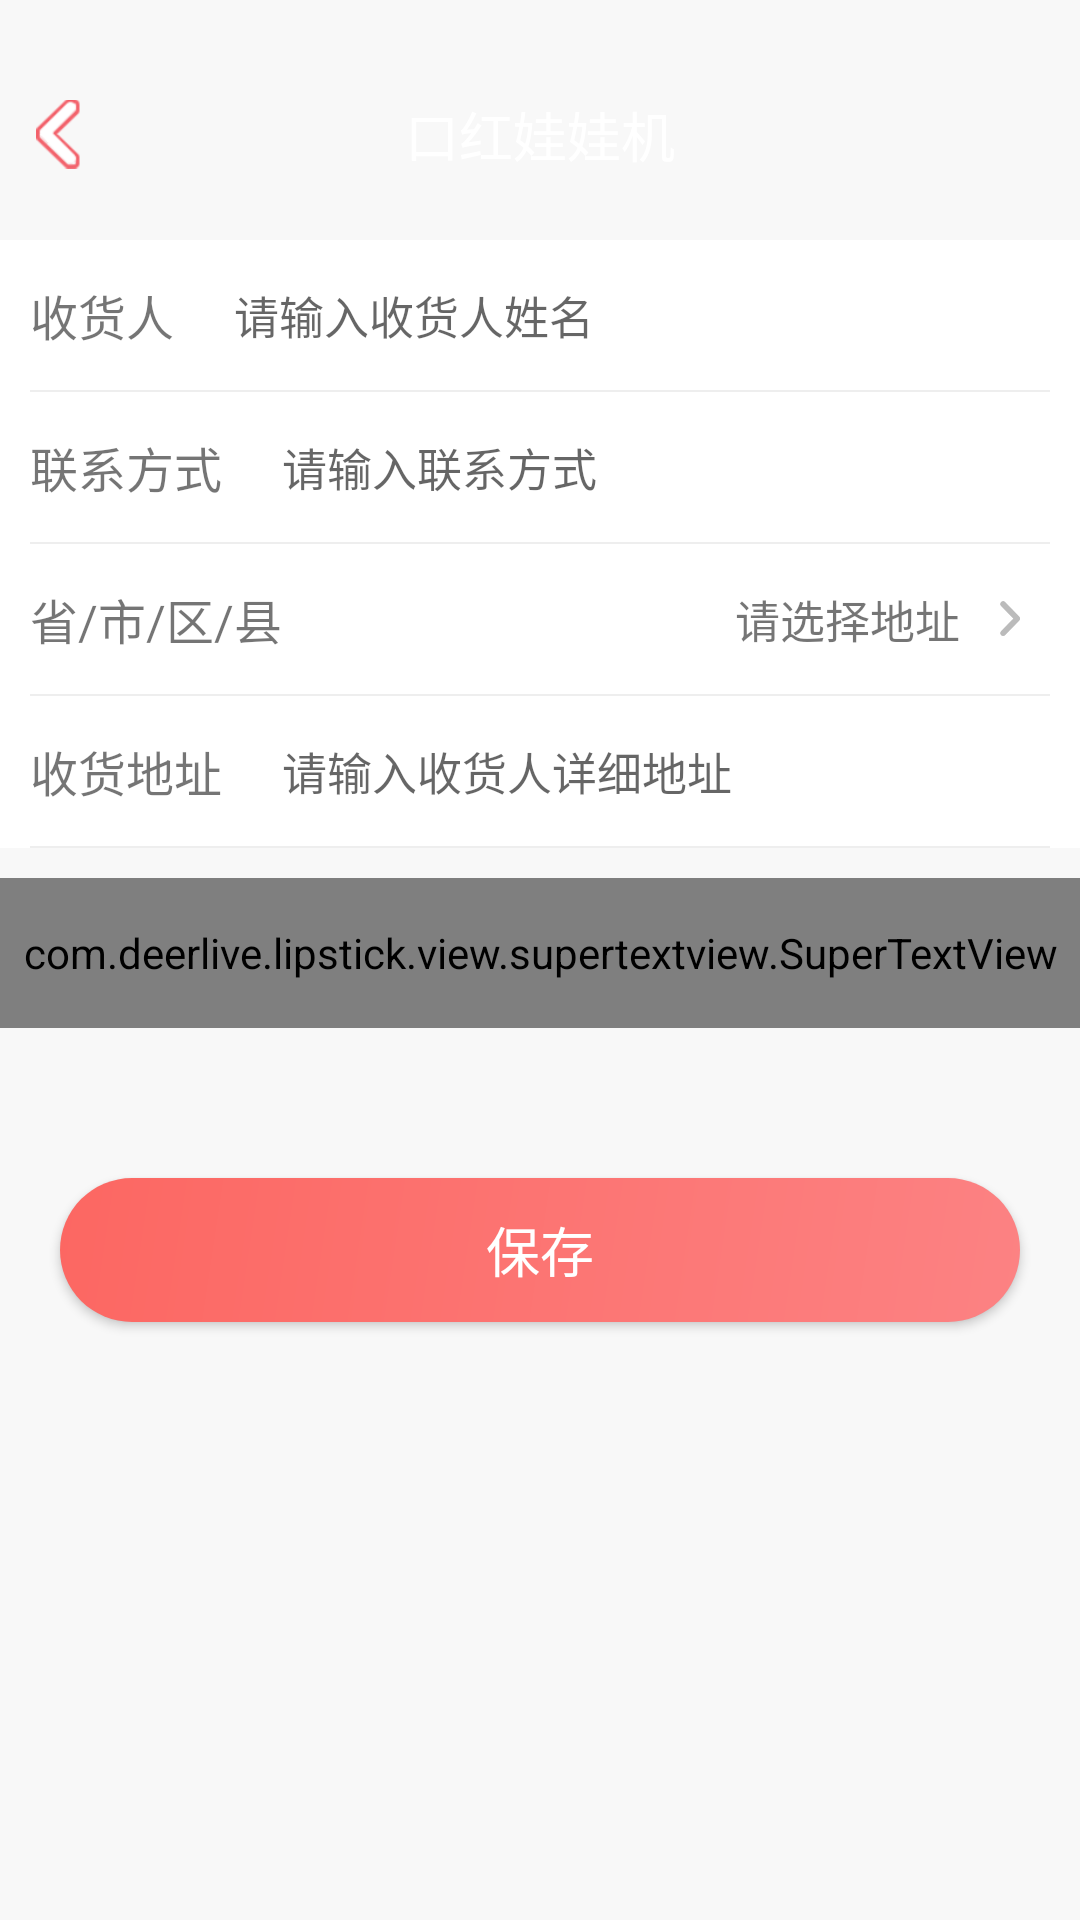

Reconstruct the res/layout file that produces this screen, plus the resources it refers to.
<!-- AndroidManifest.xml: application theme AppTheme -->
<!-- res/layout/activity_add_address.xml -->
<?xml version="1.0" encoding="utf-8"?>
<LinearLayout xmlns:android="http://schemas.android.com/apk/res/android"
    xmlns:app="http://schemas.android.com/apk/res-auto"
    xmlns:tools="http://schemas.android.com/tools"
    android:layout_width="match_parent"
    android:layout_height="match_parent"
    android:orientation="vertical"
    android:background="@color/bg_color"
    tools:context="com.deerlive.lipstick.activity.AddAddressActivity">
    <include layout="@layout/toolbar_item"/>
    <LinearLayout
        android:paddingRight="10dp"
        android:paddingLeft="10dp"
        android:background="@color/white"
        android:layout_marginTop="10dp"
        android:orientation="vertical"
        android:layout_width="match_parent"
        android:layout_height="wrap_content">
        <LinearLayout
            android:layout_width="match_parent"
            android:layout_height="50dp">
            <TextView
                android:id="@+id/user_Name"
                android:textSize="16sp"
                android:inputType="textPersonName"
                android:textColor="@color/text_black"
                android:layout_gravity="center_vertical"
                android:text="@string/addresser"
                android:layout_width="wrap_content"
                android:layout_height="wrap_content"
                />
            <EditText

                android:layout_marginLeft="20dp"
                android:id="@+id/ed_UserName"
                android:background="@null"
                android:textSize="15sp"
                android:imeOptions="actionNext"

                android:layout_gravity="center_vertical"
                android:hint="@string/hint_consignee"
                android:maxLines="1"
                android:maxLength="10"
                android:layout_width="match_parent"
                android:layout_height="wrap_content" />
        </LinearLayout>
        <View
            android:layout_width="match_parent"
            android:layout_height="@dimen/divider"
            android:background="@color/e_white"/>
        <LinearLayout
            android:layout_width="match_parent"
            android:layout_height="50dp">
            <TextView
                android:id="@+id/user_Contact"
                android:textSize="16sp"
                android:textColor="@color/text_black"
                android:layout_gravity="center_vertical"
                android:text="@string/contact_way"
                android:layout_width="wrap_content"
                android:layout_height="wrap_content"
                />
            <EditText
                android:layout_marginLeft="20dp"
                android:layout_gravity="center_vertical"
                android:hint="@string/hint_contact_way"
                android:id="@+id/ed_contact"
                android:background="@null"
                android:maxLines="1"
                android:inputType="phone"
                android:maxLength="11"
                android:textSize="15sp"
                android:imeOptions="actionNext"
                android:layout_width="match_parent"
                android:layout_height="wrap_content" />
        </LinearLayout>
        <View
            android:layout_width="match_parent"
            android:layout_height="@dimen/divider"
            android:background="@color/e_white"/>

        <RelativeLayout
            android:id="@+id/layout_city"
            android:layout_width="match_parent"
            android:layout_height="50dp">
            <TextView
                android:layout_centerVertical="true"
                android:id="@+id/user_city"
                android:textSize="16sp"
                android:textColor="@color/text_black"
                android:layout_gravity="center_vertical"
                android:text="@string/city"

                android:layout_width="wrap_content"
                android:layout_height="wrap_content"
                />
            <ImageView
                android:id="@+id/iv_arrow"
                android:layout_centerVertical="true"
                android:layout_alignParentRight="true"
                android:layout_marginRight="10dp"
                android:layout_gravity="center_vertical"
                android:layout_width="wrap_content"
                android:layout_height="wrap_content"
                android:src="@mipmap/iv_right_arrow"/>
            <TextView
                android:id="@+id/tv_address"
                android:textSize="15sp"
                android:textColor="@color/text_black"
                android:layout_marginRight="30dp"
                android:text="@string/consignee_address"
                android:lines="1"
                android:layout_marginLeft="10dp"
                android:ellipsize="end"
                android:gravity="right"
                android:layout_centerVertical="true"
                android:layout_toRightOf="@id/user_city"
                android:layout_width="match_parent"
                android:layout_height="wrap_content" />
        </RelativeLayout>
        <View
            android:layout_width="match_parent"
            android:layout_height="@dimen/divider"
            android:background="@color/e_white"/>

        <LinearLayout
            android:layout_width="match_parent"
            android:layout_height="50dp">
            <TextView
                android:id="@+id/user_address"
                android:textSize="16sp"
                android:textColor="@color/text_black"
                android:layout_gravity="center_vertical"
                android:text="@string/user_address"
                android:layout_width="wrap_content"
                android:layout_height="wrap_content"
                />
            <EditText
                android:layout_marginLeft="20dp"
                android:layout_gravity="center_vertical"
                android:hint="@string/hint_consignee_address"
                android:id="@+id/ed_address"
                android:background="@null"
                android:textSize="15sp"
                android:maxLines="1"
                android:maxLength="25"
                android:imeOptions="actionNext"
                android:layout_width="match_parent"
                android:layout_height="wrap_content" />
        </LinearLayout>
        <View
            android:layout_width="match_parent"
            android:layout_height="@dimen/divider"
            android:background="@color/e_white"/>

    </LinearLayout>
    <com.deerlive.lipstick.view.supertextview.SuperTextView
        android:id="@+id/setting_default"
        android:layout_marginTop="10dp"
        android:layout_width="match_parent"
        android:layout_height="50dp"
        app:sDividerLineHeight="1dp"
        app:sDividerLineType="none"
        app:sLeftTextColor="@color/text_color"
        app:sRightViewType="switchBtn"
        app:sSwitchIsChecked="false"
        app:sThumbResource="@drawable/thumb"
        app:sTrackResource="@drawable/track"
        app:sLeftTextSize="16dp"
        app:sLeftTextString="@string/setting_default" />
    <Button
        android:id="@+id/bt_save"
        android:layout_marginTop="50dp"
        android:layout_marginLeft="20dp"
        android:text="保存"
        android:textSize="18sp"
        android:textColor="@color/white"
        android:layout_marginRight="20dp"
        android:layout_width="match_parent"
        android:layout_height="wrap_content"
        android:background="@drawable/button_shape_bg"
        />
</LinearLayout>
<!-- res/layout/toolbar_item.xml (included above) -->
<?xml version="1.0" encoding="utf-8"?>
<android.support.v7.widget.Toolbar xmlns:android="http://schemas.android.com/apk/res/android"
    xmlns:app="http://schemas.android.com/apk/res-auto"
    android:background="@drawable/shape_toolbar"
    android:layout_width="match_parent"
    app:contentInsetStart="0dp"
    android:layout_height="70dp">
    <RelativeLayout
        android:layout_marginTop="20dp"
        android:layout_width="match_parent"
        android:layout_height="50dp">
        <ImageView
            android:layout_marginLeft="8dp"
            android:id="@+id/layout_top_back"
            android:layout_width="43dp"
            android:layout_height="33dp"
            android:paddingTop="5dp"
            android:background="?android:attr/selectableItemBackgroundBorderless"
            android:paddingBottom="5dp"
            android:paddingRight="20dp"
            android:onClick="goBack"
            android:layout_centerVertical="true"
            android:src="@mipmap/player_back"/>
        <TextView
            android:layout_marginLeft="10dp"
            android:layout_centerVertical="true"
            android:layout_centerHorizontal="true"
            android:id="@+id/tv_title"
            android:text="@string/app_name"
            android:textSize="@dimen/title_size"
            android:textColor="@color/white"
            android:layout_width="wrap_content"
            android:layout_height="wrap_content"
            />
        <ImageView
            android:id="@+id/iv_add"
            android:layout_centerVertical="true"
            android:layout_alignParentRight="true"
            android:layout_width="35dp"
            android:visibility="gone"
            android:background="?android:attr/selectableItemBackgroundBorderless"
            android:paddingTop="5dp"
            android:paddingBottom="5dp"
            android:paddingLeft="10dp"
            android:layout_marginRight="10dp"
            android:layout_height="35dp"
            android:src="@mipmap/iv_add"/>

    </RelativeLayout>
</android.support.v7.widget.Toolbar>
<!-- resources referenced by this layout -->
<resources>
  <color name="bg_color">#F8F8F8</color>
  <color name="e_white">#EEEEEE</color>
  <color name="text_color">#333333</color>
  <color name="white">#FFFFFF</color>
  <dimen name="divider">0.6dp</dimen>
  <dimen name="title_size">18sp</dimen>
  <!-- drawable button_shape_bg (drawable) -->
  <?xml version="1.0" encoding="utf-8"?>
  <shape xmlns:android="http://schemas.android.com/apk/res/android"
      android:shape="rectangle">
      
      <size android:height="20dp"/>
      
      <corners android:radius="30dp"/>
      
      <solid android:color="@color/colorPrimary"/>
      <gradient
  
          android:angle="135"
  
          android:startColor="@color/colorPrimaryDark"
  
          android:endColor="@color/colorPrimary"/>
  </shape>
  <!-- mipmap iv_add: png bitmap (mipmap-xxhdpi, 1416 bytes) -->
  <!-- mipmap iv_right_arrow: png bitmap (mipmap-xhdpi, 1210 bytes) -->
  <!-- mipmap player_back: png bitmap (mipmap-xhdpi, 2569 bytes) -->
  <string name="addresser">收货人</string>
  <string name="app_name">口红娃娃机</string>
  <string name="city">省/市/区/县</string>
  <string name="consignee_address">请选择地址</string>
  <string name="contact_way">联系方式</string>
  <string name="hint_consignee">请输入收货人姓名</string>
  <string name="hint_consignee_address">请输入收货人详细地址</string>
  <string name="hint_contact_way">请输入联系方式</string>
  <string name="setting_default">设置为默认</string>
  <string name="user_address">收货地址</string>
  <style name="AppTheme" parent="Theme.AppCompat.Light.NoActionBar">
          
          <item name="colorPrimary">@color/colorPrimary</item>
          <item name="colorPrimaryDark">@color/colorPrimaryDark</item>
          <item name="colorAccent">@color/colorAccent</item>
          <item name="android:windowContentOverlay">@null</item>
          <item name="android:windowAnimationStyle">@style/activityAnimation</item>
  
      </style>
  <color name="colorPrimary">#fc6762</color>
  <color name="colorPrimaryDark">#fc8283</color>
  <color name="colorAccent">#FFFF4081</color>
  <style name="activityAnimation" parent="@android:style/Animation">
          <item name="android:activityOpenEnterAnimation">@anim/slide_right_in</item>
          <item name="android:activityOpenExitAnimation">@anim/slide_left_out</item>
          <item name="android:activityCloseEnterAnimation">@anim/slide_left_in</item>
          <item name="android:activityCloseExitAnimation">@anim/slide_right_out</item>
      </style>
</resources>
